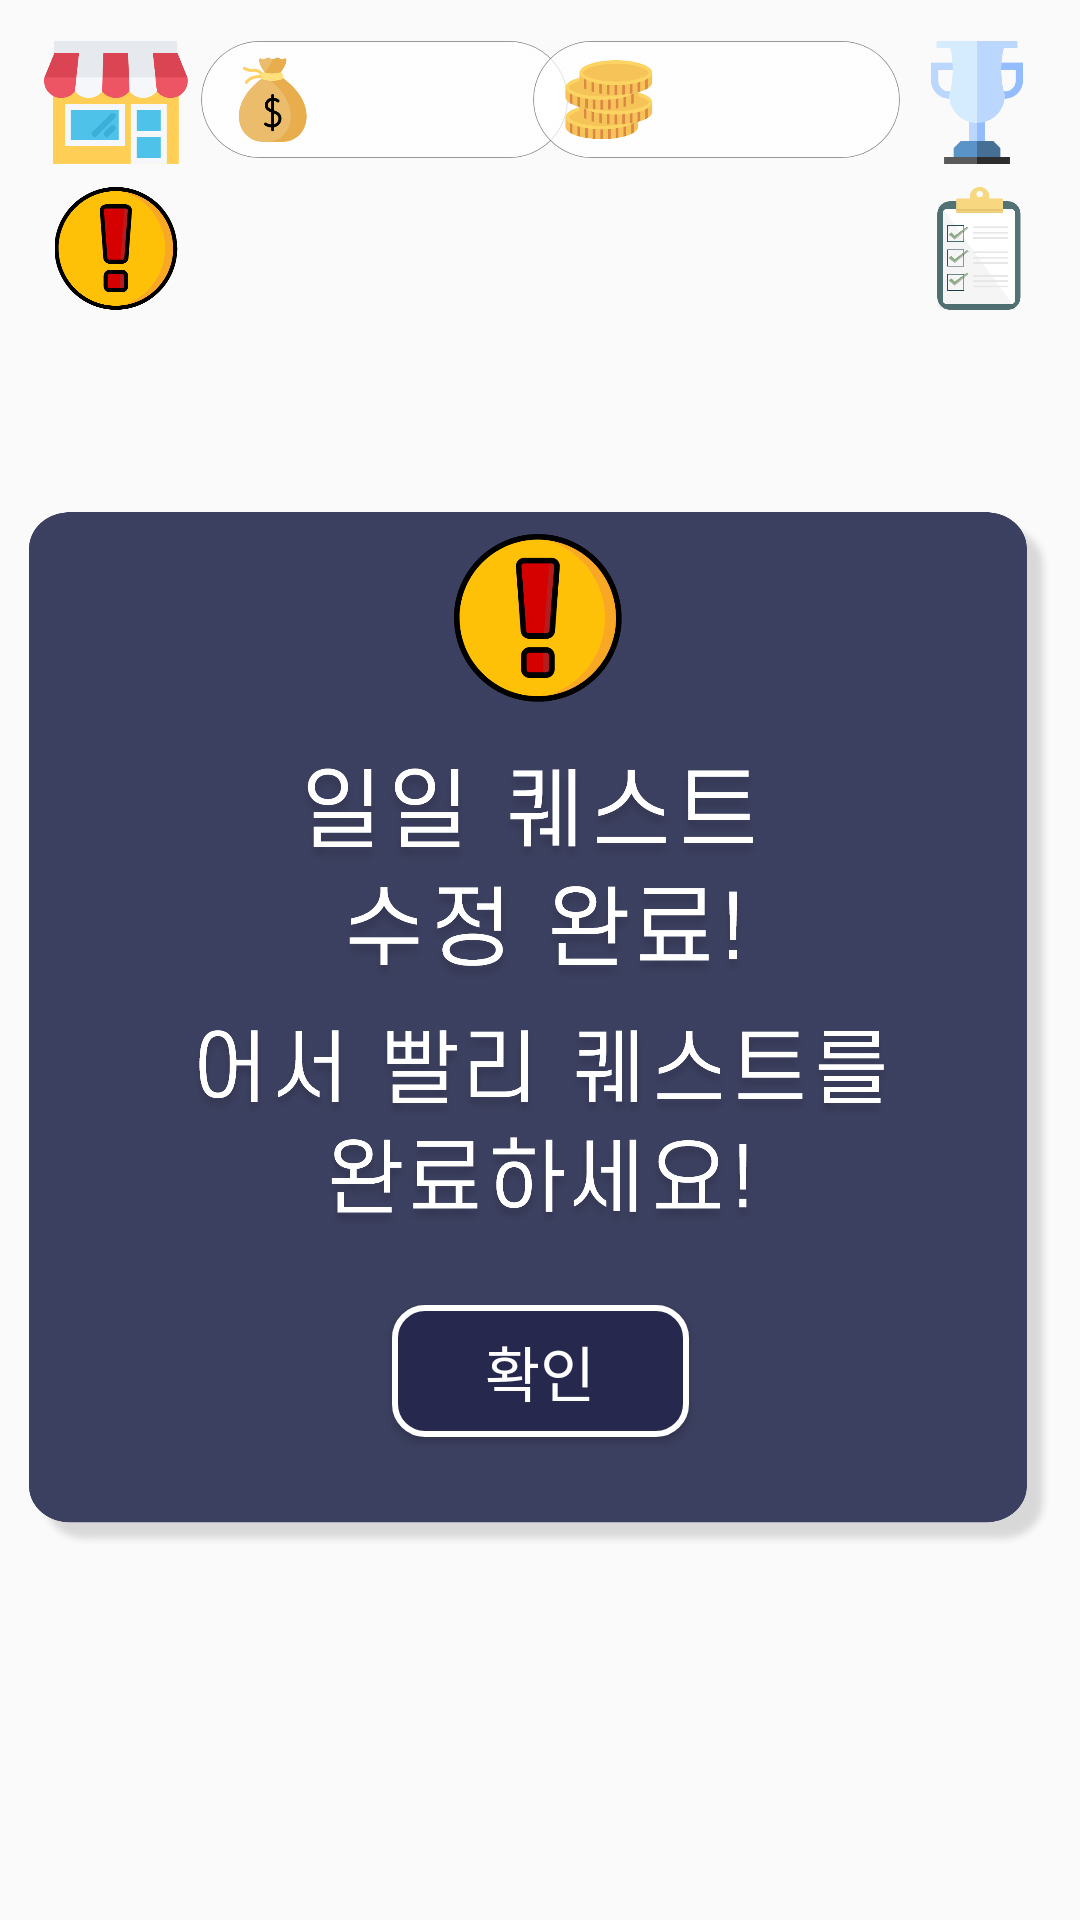

Write the Android layout XML for this screen, with the resource values it uses.
<!-- AndroidManifest.xml: application theme AppTheme -->
<!-- res/layout/activity_quest9.xml -->
<?xml version="1.0" encoding="utf-8"?>
<androidx.constraintlayout.widget.ConstraintLayout xmlns:android="http://schemas.android.com/apk/res/android"
    xmlns:app="http://schemas.android.com/apk/res-auto"
    xmlns:tools="http://schemas.android.com/tools"
    android:layout_width="match_parent"
    android:layout_height="match_parent"
    android:background="@drawable/background1"
    tools:context=".quest9">

    <ImageView
        android:id="@+id/cash1"
        android:layout_width="145dp"
        android:layout_height="39dp"
        app:layout_constraintBottom_toBottomOf="parent"
        app:layout_constraintEnd_toEndOf="parent"
        app:layout_constraintHorizontal_bias="0.259"
        app:layout_constraintStart_toStartOf="parent"
        app:layout_constraintTop_toTopOf="parent"
        app:layout_constraintVertical_bias="0.023"
        android:src="@drawable/cash1" />

    <ImageView
        android:id="@+id/cash2"
        android:layout_width="145dp"
        android:layout_height="39dp"
        app:layout_constraintBottom_toBottomOf="parent"
        app:layout_constraintEnd_toEndOf="parent"
        app:layout_constraintHorizontal_bias="0.774"
        app:layout_constraintStart_toStartOf="parent"
        app:layout_constraintTop_toTopOf="parent"
        app:layout_constraintVertical_bias="0.023"
        android:src="@drawable/cash2" />

    <ImageView
        android:id="@+id/house"
        android:layout_width="50dp"
        android:layout_height="41dp"
        app:layout_constraintBottom_toBottomOf="parent"
        app:layout_constraintEnd_toEndOf="parent"
        app:layout_constraintHorizontal_bias="0.044"
        app:layout_constraintStart_toStartOf="parent"
        app:layout_constraintTop_toTopOf="parent"
        app:layout_constraintVertical_bias="0.023"
        android:src="@drawable/house" />

    <ImageView
        android:id="@+id/trophy"
        android:layout_width="50dp"
        android:layout_height="41dp"
        app:layout_constraintBottom_toBottomOf="parent"
        app:layout_constraintEnd_toEndOf="parent"
        app:layout_constraintHorizontal_bias="0.97"
        app:layout_constraintStart_toStartOf="parent"
        app:layout_constraintTop_toTopOf="parent"
        app:layout_constraintVertical_bias="0.023"
        android:src="@drawable/trophy" />

    <ImageButton
        android:id="@+id/movequest"
        android:layout_width="50dp"
        android:layout_height="41dp"
        android:background="@android:color/transparent"
        android:scaleType="fitCenter"
        app:layout_constraintBottom_toBottomOf="parent"
        app:layout_constraintEnd_toEndOf="parent"
        app:layout_constraintHorizontal_bias="0.044"
        app:layout_constraintStart_toStartOf="parent"
        app:layout_constraintTop_toTopOf="parent"
        app:layout_constraintVertical_bias="0.104"
        android:src="@drawable/quest_btn"
        />

    <ImageButton
        android:id="@+id/movelist"
        android:layout_width="50dp"
        android:layout_height="41dp"
        android:background="@android:color/transparent"
        android:scaleType="fitCenter"
        app:layout_constraintBottom_toBottomOf="parent"
        app:layout_constraintEnd_toEndOf="parent"
        app:layout_constraintHorizontal_bias="0.972"
        app:layout_constraintStart_toStartOf="parent"
        app:layout_constraintTop_toTopOf="parent"
        app:layout_constraintVertical_bias="0.104"
        android:src="@drawable/todo_list" />

    <ImageView
        android:id="@+id/quest9_box"
        android:layout_width="342dp"
        android:layout_height="521dp"
        app:layout_constraintBottom_toBottomOf="parent"
        app:layout_constraintEnd_toEndOf="parent"
        app:layout_constraintHorizontal_bias="0.54"
        app:layout_constraintStart_toStartOf="parent"
        app:layout_constraintTop_toTopOf="parent"
        app:layout_constraintVertical_bias="0.7"
        android:src="@drawable/quest9_box" />

    <ImageView
        android:id="@+id/quest_img"
        android:layout_width="56dp"
        android:layout_height="56dp"
        app:layout_constraintBottom_toBottomOf="parent"
        app:layout_constraintEnd_toEndOf="parent"
        app:layout_constraintHorizontal_bias="0.498"
        app:layout_constraintStart_toStartOf="parent"
        app:layout_constraintTop_toTopOf="parent"
        app:layout_constraintVertical_bias="0.305"
        android:src="@drawable/quest_btn" />

    <ImageView
        android:id="@+id/quest9_comment1"
        android:layout_width="211dp"
        android:layout_height="87dp"
        android:src="@drawable/quest9_comment1"
        app:layout_constraintBottom_toBottomOf="parent"
        app:layout_constraintEnd_toEndOf="parent"
        app:layout_constraintHorizontal_bias="0.51"
        app:layout_constraintStart_toStartOf="parent"
        app:layout_constraintTop_toTopOf="parent"
        app:layout_constraintVertical_bias="0.448" />

    <ImageView
        android:id="@+id/quest9_comment2"
        android:layout_width="277dp"
        android:layout_height="81dp"
        android:src="@drawable/quest9_comment2"
        app:layout_constraintBottom_toBottomOf="parent"
        app:layout_constraintEnd_toEndOf="parent"
        app:layout_constraintStart_toStartOf="parent"
        app:layout_constraintTop_toTopOf="parent"
        app:layout_constraintVertical_bias="0.6" />

    <Button
        android:id="@+id/okbtn"
        android:layout_width="99dp"
        android:layout_height="44dp"
        android:background="@drawable/button"
        android:fontFamily="@font/dream3"
        android:onClick="onClick"
        android:scaleType="fitCenter"
        android:text="확인"
        android:textColor="@color/white"
        android:textSize="20sp"
        app:layout_constraintBottom_toBottomOf="parent"
        app:layout_constraintEnd_toEndOf="parent"
        app:layout_constraintStart_toStartOf="parent"
        app:layout_constraintTop_toTopOf="parent"
        app:layout_constraintVertical_bias="0.73" />

</androidx.constraintlayout.widget.ConstraintLayout>
<!-- resources referenced by this layout -->
<resources>
  <color name="white">#FFFFFF</color>
  <!-- drawable button (drawable) -->
  <?xml version="1.0" encoding="utf-8"?>
  <selector xmlns:android="http://schemas.android.com/apk/res/android">
      <item android:state_pressed="true">
          <shape android:shape="rectangle">
              <corners android:radius="10sp"/>
              <solid android:color="@color/skyblue"/>
              <stroke
                  android:width="2dp"
                  android:color="@color/white" />
          </shape>
      </item>
  
      <item android:state_pressed="false">
          <shape android:shape="rectangle">
              <corners android:radius="10sp"/>
              <solid android:color="@color/navy"/>
              <stroke
                  android:width="2dp"
                  android:color="@color/white" />
          </shape>
      </item>
  </selector>
  <!-- drawable cash1: png bitmap (drawable-xxxhdpi, 26459 bytes) -->
  <!-- drawable cash2: png bitmap (drawable-xxxhdpi, 27946 bytes) -->
  <!-- drawable house: png bitmap (drawable-xxxhdpi, 14397 bytes) -->
  <!-- drawable quest9_box: png bitmap (drawable-xxxhdpi, 143985 bytes) -->
  <!-- drawable quest9_comment1: png bitmap (drawable-xxxhdpi, 129001 bytes) -->
  <!-- drawable quest9_comment2: png bitmap (drawable-xxxhdpi, 183749 bytes) -->
  <!-- drawable quest_btn: png bitmap (drawable-xxxhdpi, 25660 bytes) -->
  <!-- drawable todo_list: png bitmap (drawable-xxxhdpi, 17313 bytes) -->
  <!-- drawable trophy: png bitmap (drawable-xxxhdpi, 11299 bytes) -->
  <style name="AppTheme" parent="Theme.AppCompat.Light.DarkActionBar">
          
          <item name="colorPrimary">@color/colorPrimary</item>
          <item name="colorPrimaryDark">@color/colorPrimaryDark</item>
          <item name="colorAccent">@color/colorAccent</item>
          <item name="windowActionBar">false</item>
          <item name="windowNoTitle">true</item>
  
      </style>
  <color name="skyblue">#5386D2</color>
  <color name="navy">#26294d</color>
  <color name="colorPrimary">#6200EE</color>
  <color name="colorPrimaryDark">#3700B3</color>
  <color name="colorAccent">#03DAC5</color>
</resources>
